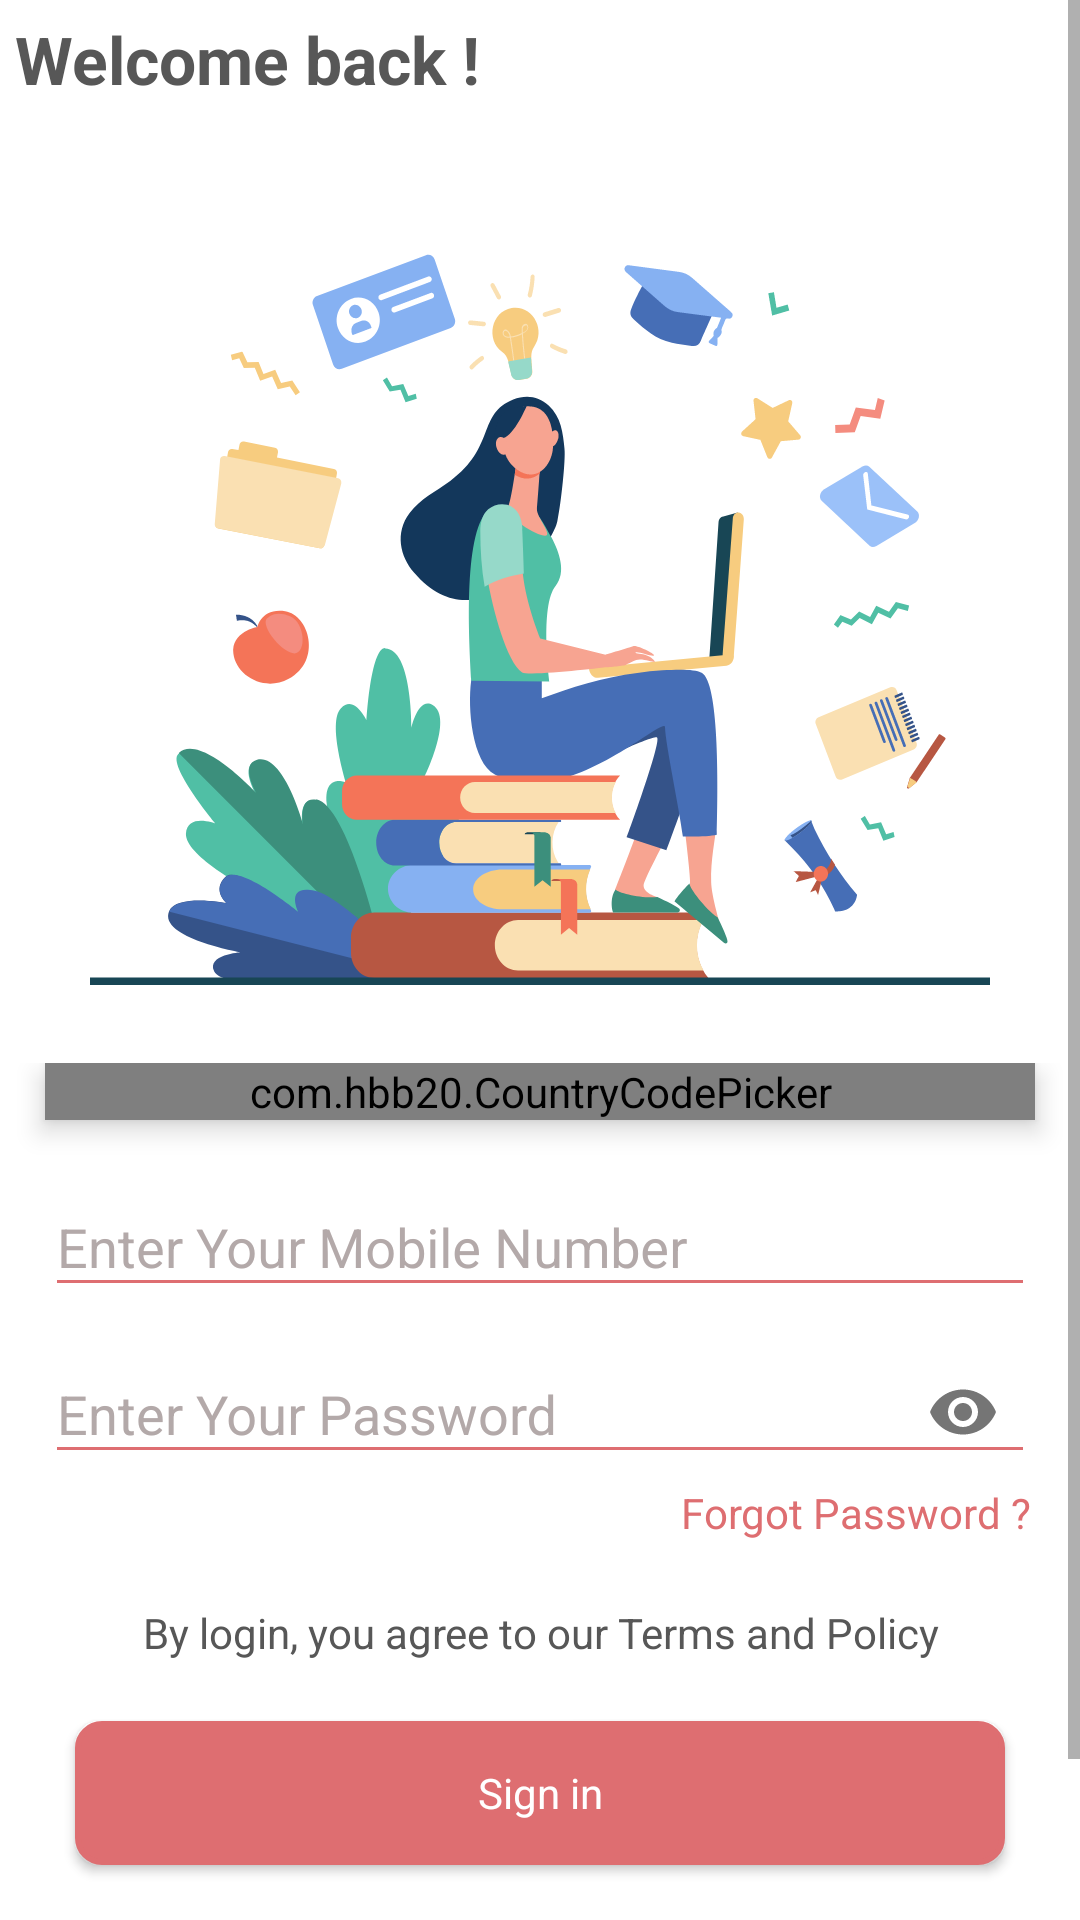

Here is an Android app screen rendered from its layout file. Give the layout XML and the strings, colors and styles it references.
<!-- AndroidManifest.xml: application theme Theme.VisionaryApp -->
<!-- res/layout/fragment_login.xml -->
<?xml version="1.0" encoding="utf-8"?>
<androidx.coordinatorlayout.widget.CoordinatorLayout xmlns:android="http://schemas.android.com/apk/res/android"
    xmlns:app="http://schemas.android.com/apk/res-auto"
    xmlns:tools="http://schemas.android.com/tools"
    android:layout_width="match_parent"
    android:layout_height="match_parent"
    android:layout_marginBottom="10dp"
    tools:context=".ui.login.LoginFragment">

    <ScrollView
        android:id="@id/scrollView"
        android:layout_width="match_parent"
        android:layout_height="match_parent"
        android:animateLayoutChanges="true"
        android:background="@color/white"
        android:fillViewport="true"
        android:orientation="vertical">

        <LinearLayout
            android:layout_width="match_parent"
            android:layout_height="wrap_content"
            android:orientation="vertical">


            <TextView
                android:layout_width="match_parent"
                android:layout_height="wrap_content"
                android:padding="5dp"
                android:text="Welcome back !"
                android:textSize="22dp"
                android:textStyle="bold" />

            <ImageView
                android:layout_width="wrap_content"
                android:layout_height="wrap_content"
                android:layout_gravity="center"
                android:layout_margin="10dp"
                android:src="@drawable/ic_auth_main" />


            <RelativeLayout
                android:layout_width="match_parent"
                android:layout_height="match_parent"
                android:layout_gravity="center"
                android:layout_weight="1"
                android:orientation="vertical"
                android:padding="5dp">

                <com.hbb20.CountryCodePicker
                    android:id="@+id/ccp_countryCode"
                    android:layout_width="match_parent"
                    android:layout_height="wrap_content"
                    android:layout_gravity="center_vertical"
                    android:layout_marginLeft="10dp"
                    android:layout_marginRight="10dp"
                    android:background="@color/white"
                    android:elevation="5dp"
                    app:ccpDialog_backgroundColor="@color/white" />

                
                <com.google.android.material.textfield.TextInputLayout
                    android:id="@+id/mobileTextLayout"
                    android:layout_width="match_parent"
                    android:layout_height="wrap_content"
                    android:layout_below="@id/ccp_countryCode"
                    android:layout_marginTop="10dp"
                    android:textColorHint="@color/text4"
                    android:backgroundTint="@color/color_primary"
                    android:theme="@style/TextLabel"
                    app:boxBackgroundColor="@color/color_primary">

                    <com.google.android.material.textfield.TextInputEditText
                        android:id="@+id/ed_mobile"
                        android:layout_width="match_parent"
                        android:layout_height="wrap_content"
                        android:backgroundTint="@color/color_primary"
                        android:hint="Enter Your Mobile Number"
                        android:inputType="phone"
                        android:maxLines="1"
                        android:textColor="@color/text"
                        android:textColorHint="@color/black"
                        android:textColorHighlight="@color/black"
                        />

                </com.google.android.material.textfield.TextInputLayout>

                

                
                <com.google.android.material.textfield.TextInputLayout
                    android:id="@+id/passwordTextLayout"
                    android:layout_width="match_parent"
                    android:layout_height="wrap_content"
                    app:passwordToggleEnabled="true"
                    android:layout_below="@id/mobileTextLayout"
                    android:backgroundTint="@color/color_primary"
                    android:theme="@style/TextLabel"
                    app:boxBackgroundColor="@color/color_primary">

                    <com.google.android.material.textfield.TextInputEditText
                        android:id="@+id/ed_password"
                        android:layout_width="match_parent"
                        android:layout_height="wrap_content"
                        android:backgroundTint="@color/color_primary"
                        android:hint="Enter Your Password"
                        android:inputType="textPassword"
                        android:maxLines="1"
                        android:textColor="@color/text"
                        android:textColorHint="@color/text2" />

                </com.google.android.material.textfield.TextInputLayout>


                


                
                <TextView
                    android:id="@+id/txt_forgot"
                    android:layout_width="match_parent"
                    android:layout_height="wrap_content"
                    android:layout_below="@id/passwordTextLayout"
                    android:gravity="right"
                    android:paddingRight="5dp"
                    android:paddingBottom="10dp"
                    android:text="Forgot Password ?  "
                    android:textColor="@color/color_primary" />


                <TextView
                    android:id="@+id/terms"
                    android:layout_width="match_parent"
                    android:layout_height="wrap_content"
                    android:layout_below="@id/passwordTextLayout"
                    android:layout_marginTop="40dp"
                    android:gravity="center"
                    android:text="By login, you agree to our Terms and Policy" />

                <Button
                    android:id="@+id/btn_singin"
                    android:layout_width="match_parent"
                    android:layout_height="wrap_content"
                    android:layout_below="@id/terms"
                    android:layout_margin="20dp"
                    android:background="@drawable/button_background_primary"
                    android:text="Sign in"
                    android:textAllCaps="false"
                    android:textColor="@color/white" />

                <LinearLayout
                    android:layout_width="match_parent"
                    android:layout_height="52dp"
                    android:layout_below="@id/btn_singin"
                    android:layout_marginLeft="20dp"
                    android:layout_marginRight="20dp"
                    android:elevation="10dp"
                    android:gravity="center"
                    android:orientation="horizontal">

                    <TextView

                        android:layout_width="wrap_content"
                        android:layout_height="48dp"
                        android:layout_gravity="center"
                        android:gravity="center"
                        android:text="Don't have an account? " />

                    <TextView
                        android:id="@+id/btn_signup"
                        android:layout_width="wrap_content"
                        android:layout_height="48dp"
                        android:layout_gravity="center"
                        android:layout_marginLeft="5dp"
                        android:gravity="center"
                        android:text="Sign up"
                        android:textColor="@color/color_primary"
                        android:textStyle="bold" />
                </LinearLayout>
            </RelativeLayout>
        </LinearLayout>

    </ScrollView>

    <ProgressBar
        android:id="@+id/progress_bar"
        android:layout_width="30dp"
        android:layout_height="30dp"
        android:layout_gravity="center_horizontal|center_vertical"
        android:theme="@style/progressColor"
        android:visibility="invisible" />


</androidx.coordinatorlayout.widget.CoordinatorLayout>
<!-- resources referenced by this layout -->
<resources>
  <color name="black">#FF000000</color>
  <color name="color_primary">#de6e71</color>
  <color name="text">#575757</color>
  <color name="text2">#545454</color>
  <color name="text4">#B3A9A9</color>
  <color name="white">#FFFFFFFF</color>
  <!-- drawable button_background_primary (drawable) -->
  <?xml version="1.0" encoding="utf-8"?>
  <selector xmlns:android="http://schemas.android.com/apk/res/android">
      <item android:state_pressed="true">
          <shape xmlns:android="http://schemas.android.com/apk/res/android" android:shape="rectangle">
              <corners android:radius="8dp" />
              <solid android:color="#EC4747" />
              <stroke android:width="2dip" android:color="#EC4747" />
              <padding android:bottom="4dp" android:left="4dp" android:right="4dp" android:top="4dp" />
  
          </shape>
      </item>
      <item android:state_pressed="false">
          <shape xmlns:android="http://schemas.android.com/apk/res/android" android:shape="rectangle">
              <corners android:radius="8dp" />
              <solid android:color="?attr/colorPrimaryVariant" />
              <stroke android:width="2dip" android:color="?attr/colorPrimaryVariant" />
              <padding android:bottom="4dp" android:left="4dp" android:right="4dp" android:top="4dp" />
  
          </shape>
  
      </item>
  </selector>
  <!-- drawable ic_auth_main: vector/xml drawable (drawable, 17342 chars, omitted) -->
  <style name="TextLabel">
  
          
          <item name="colorAccent">@color/color_primary</item>
          <item name="colorControlNormal">@color/color_primary</item>
          <item name="colorControlActivated">@color/color_primary</item>
          <item name="android:textColorHint">@color/text4</item>
          <item name="android:layout_marginLeft">10dp</item>
          <item name="android:layout_marginRight">10dp</item>
  
      </style>
  <style name="progressColor" parent="Widget.AppCompat.ProgressBar">
          <item name="colorControlActivated">@color/color_primary</item>
      </style>
  <style name="Theme.VisionaryApp" parent="Theme.AppCompat.Light.NoActionBar">
          
          <item name="colorPrimary">@color/color_primary</item>
          <item name="colorPrimaryVariant">@color/color_primary</item>
  
          <item name="colorOnPrimary">@color/white</item>
          
          <item name="android:windowBackground">@color/white</item>
  
          <item name="colorOnSecondary">@color/black</item>
          
          <item name="android:statusBarColor" tools:targetApi="l">?attr/colorPrimary</item>
          
  
          
          <item name="fontFamily">@font/calibri</item>
          <item name="android:textColorHint">@color/text1</item>
          <item name="android:textColor">@color/text</item>
  
  
          
      </style>
  <color name="text1">#767578</color>
</resources>
